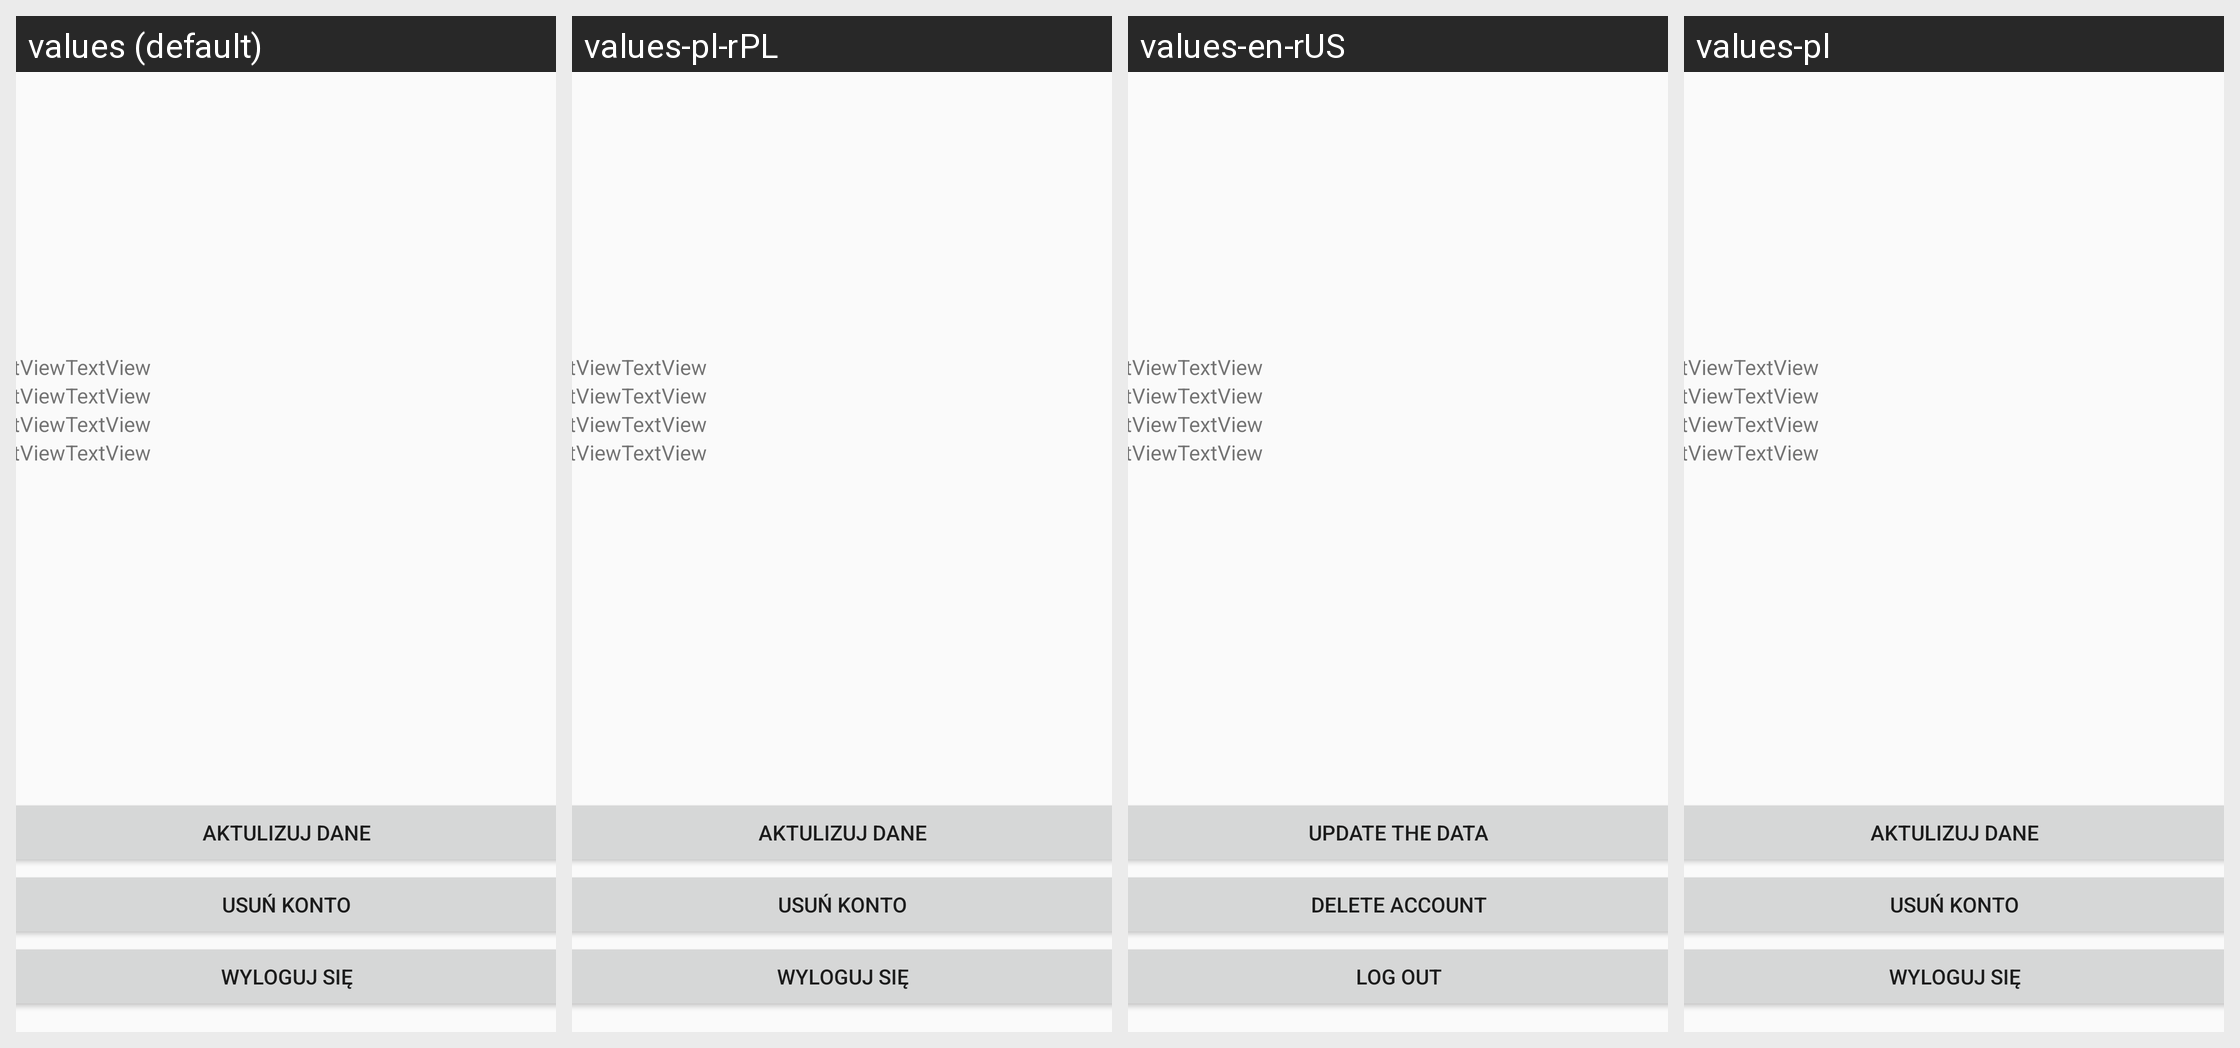

This grid shows one Android layout under several languages. Give, for every string resource on the screen, its name, the default text and each shown locale's text.
Android screen res/layout/fragment_moje_konto.xml rendered under 4 locales, left to right: values (default), values-pl-rPL, values-en-rUS, values-pl. Device: Nexus 5 (rendered at 1080×1920; each locale shown at half size, 540×960, under a caption strip naming it); theme AppTheme.
Strings drawn on this screen, with the default value and each locale's value (text and hints the layout hard-codes, and strings that could not be matched under every locale, appear in the picture but are not listed):

aktulizowaniedanych
  values: Aktulizuj dane
  values-pl-rPL: Aktulizuj dane
  values-en-rUS: Update the data
  values-pl: Aktulizuj dane

usuwaniekonta
  values: Usuń konto
  values-pl-rPL: Usuń konto
  values-en-rUS: Delete account
  values-pl: Usuń konto

wylogowanie
  values: Wyloguj się
  values-pl-rPL: Wyloguj się
  values-en-rUS: Log out
  values-pl: Wyloguj się
